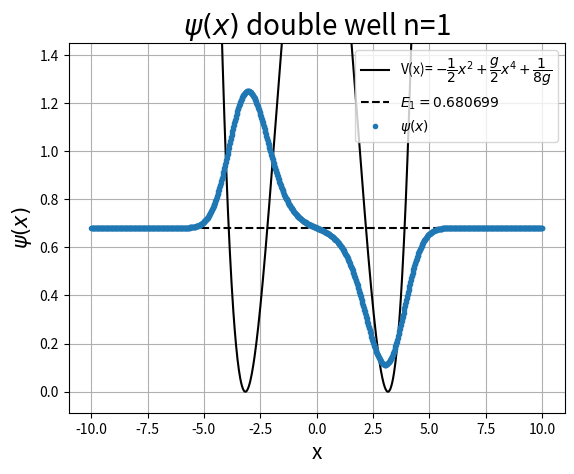

The matplotlib source for this figure:
"""
Code to solve the 1D Schrödinger equation by discretizing the Laplacian for the double well potential
"""
import time
import numpy as np
from scipy.sparse import diags
import  matplotlib.pyplot as plt

start = time.time()

n  = 1000                    # number of points
xr = 10                      # right boundary
xl = -10                     # left boundary
L  = xr - xl                 # size of box
h  = (xr - xl)/n             # step size
tt = np.linspace(0, n, n)    # auxiliar array
xp = xl + h*tt               # grid on x
g  = 0.05                    # parameter of potential

def U(x):
    """ Double well potential
    """
    return -1/2 * x**2 + (g/2)*x**4 + 1/(8*g)

#=========================================================
# Build hamiltonian of system and diagonalizzation
#=========================================================

P = diags([1, -2, 1], [-1, 0, 1], shape=(n, n)).toarray()
V = diags(U(xp), 0, shape=(n, n)).toarray()
H = -(1/(2*h**2))*P + V

eigval, eigvec = np.linalg.eig(H)

eigvals = np.sort(eigval)
eigvecs = eigvec[:,eigval.argsort()]
psi     = eigvecs/np.sqrt(h)

#=========================================================
# Plot
#=========================================================
m = 1 # index for plot

plt.figure(1)
plt.title(f"$\psi(x)$ double well n={m}", fontsize=20)
plt.xlabel('x', fontsize=15)
plt.ylabel('$\psi(x)$', fontsize=15)
plt.grid()
plt.ylim(np.min(psi[:,m]+eigvals[m])-0.2, np.max(psi[:,m]+eigvals[m])+0.2)

plt.errorbar(xp, psi[:, m] + eigvals[m], fmt='.', label='$\psi(x)$')
plt.plot(xp, U(xp), color='black', label='V(x)= $- \dfrac{1}{2} x^2 +  \dfrac{g}{2} x^4 + \dfrac{1}{8g}$')
plt.plot(xp, np.ones(len(xp))*eigvals[m], color='black', linestyle='--', label='$E_{%d}=%f$' %(m, eigvals[m]))
plt.legend(loc='best')


plt.show()
print(f"--- {time.time() - start} seconds ---")

